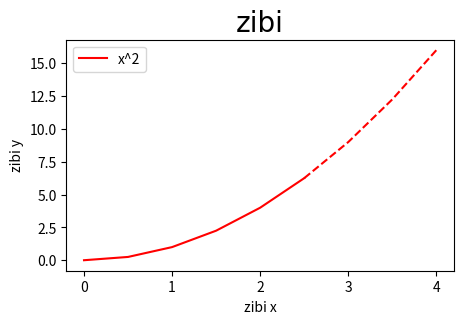

Reproduce this figure in Python.
import matplotlib.pyplot as plt
import numpy as np

x=np.arange(0,4.5,0.5)
print(x)

plt.figure(figsize=(5,3),dpi=100)
plt.plot(x[:6],x[:6]**2, 'r', label='x^2')
plt.plot(x[5:],x[5:]**2, 'r--')

plt.title('zibi', fontdict={'fontname': 'Comic Sans MS', 'fontsize': 20})
plt.xlabel('zibi x')
plt.ylabel('zibi y')

plt.xticks([0,1,2,3,4])
plt.legend()

plt.savefig('zibi.png',dpi=300)

plt.show()